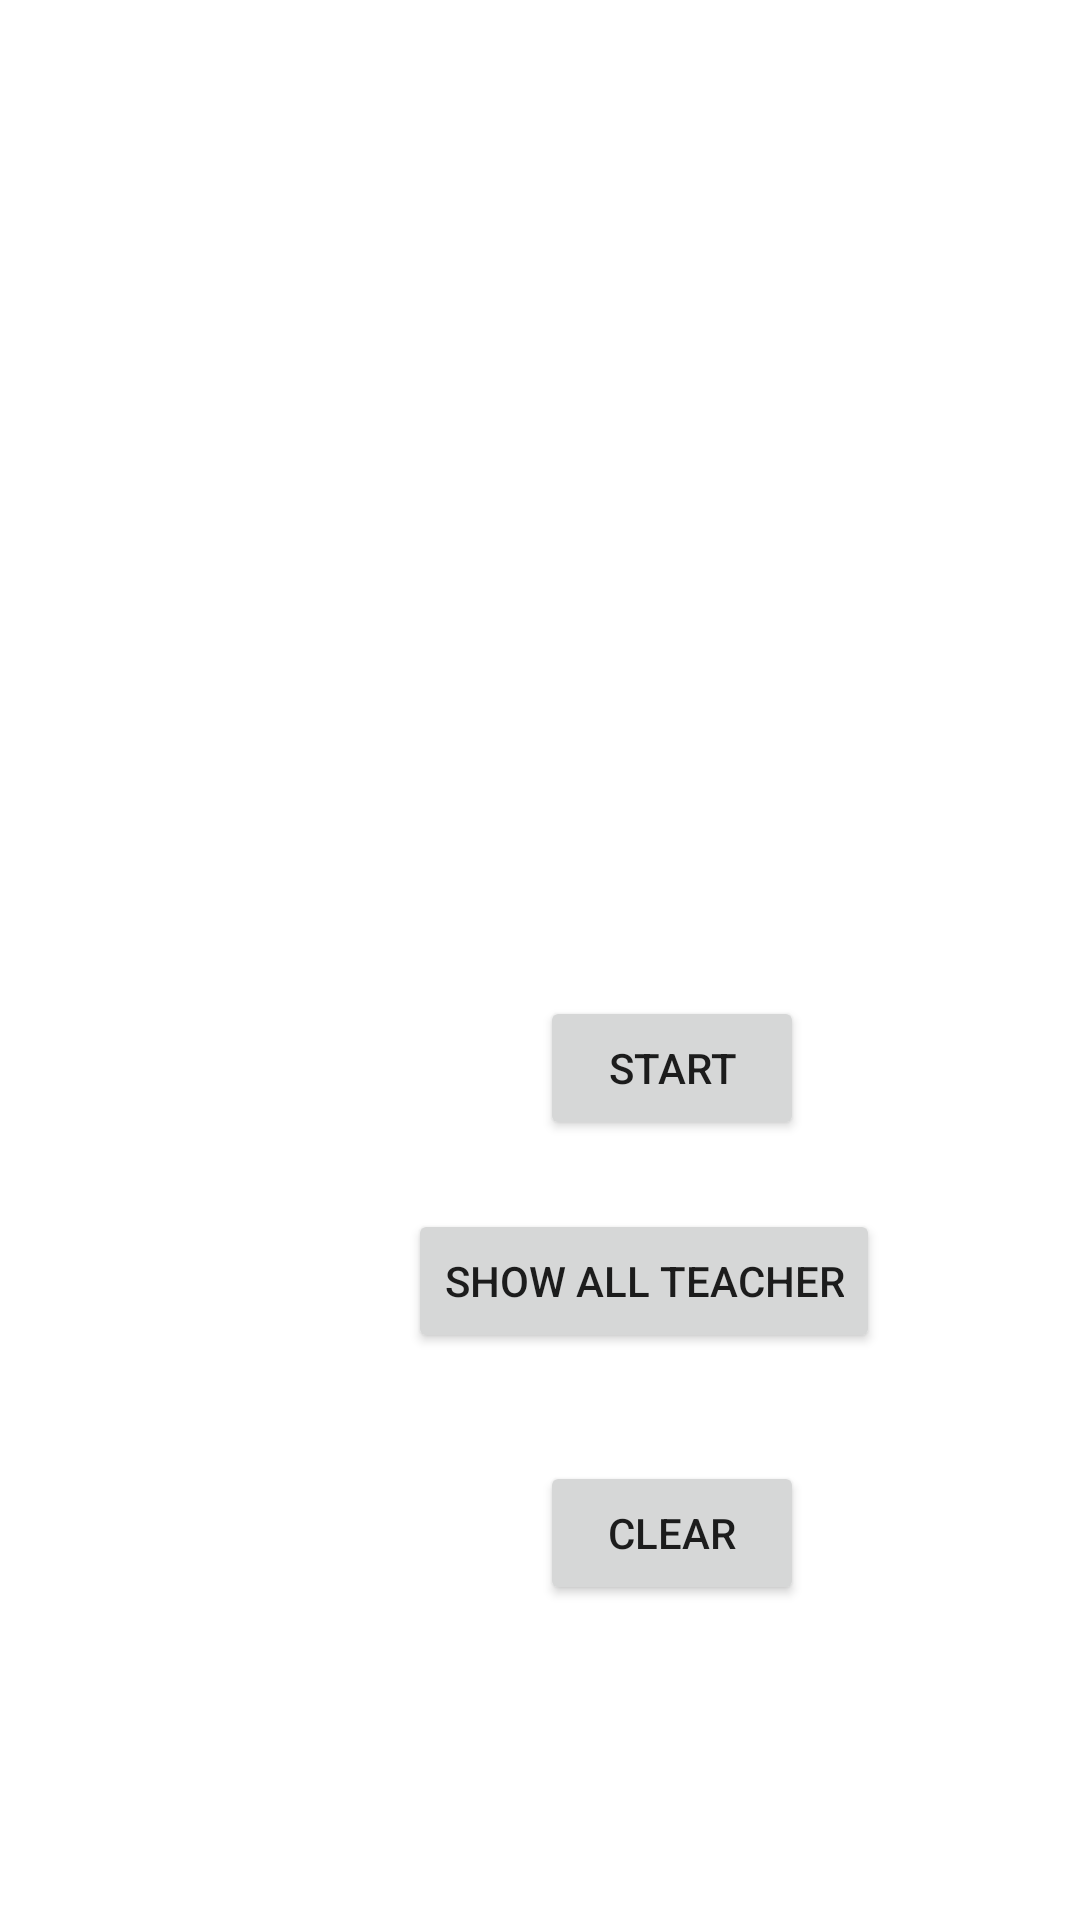

The Android layout XML behind this screen, and the referenced resources:
<!-- AndroidManifest.xml: application theme Theme.TeachersJournal -->
<!-- res/layout/fragment_teacher.xml -->
<?xml version="1.0" encoding="utf-8"?>
<layout xmlns:android="http://schemas.android.com/apk/res/android"
    xmlns:app="http://schemas.android.com/apk/res-auto"
    xmlns:tools="http://schemas.android.com/tools">


    <data>

        <variable
            name="teacherViewModel"
            type="com.example.teachersjournal.teacher.TeacherViewModel" />
    </data>
    <androidx.constraintlayout.widget.ConstraintLayout
    android:layout_width="match_parent"
    android:layout_height="match_parent"
    tools:context=".teacher.TeacherFragment">


        <Button
            android:onClick="@{() -> teacherViewModel.addTeacher()}"
            android:id="@+id/button_Addteacher"
            android:layout_width="wrap_content"
            android:layout_height="wrap_content"
            android:layout_marginStart="180dp"
            android:layout_marginTop="332dp"
            android:text="Start"
            app:layout_constraintStart_toStartOf="parent"
            app:layout_constraintTop_toTopOf="parent" />

        <TextView
            android:id="@+id/title_text"
            android:layout_width="wrap_content"
            android:layout_height="wrap_content"
            android:layout_marginStart="@dimen/margin"
            android:layout_marginTop="@dimen/margin"
            android:layout_marginBottom="@dimen/triple_margin"
            android:text="@{teacherViewModel.teacherString}"
            android:textSize="@dimen/title_text_size"
            app:layout_constraintStart_toStartOf="parent"
            app:layout_constraintTop_toTopOf="parent" />

        <Button
            android:id="@+id/button_onClear"
            android:layout_width="wrap_content"
            android:layout_height="wrap_content"
            android:layout_marginStart="180dp"
            android:layout_marginTop="36dp"
            android:onClick="@{() -> teacherViewModel.onClear()}"
            android:text="Clear"
            app:layout_constraintStart_toStartOf="parent"
            app:layout_constraintTop_toBottomOf="@+id/button_showAllTeacher" />

        <Button

            android:id="@+id/button_showAllTeacher"
            android:layout_width="wrap_content"
            android:layout_height="wrap_content"
            android:layout_marginStart="136dp"
            android:layout_marginTop="23dp"
            android:text="Show All Teacher"
            app:layout_constraintStart_toStartOf="parent"
            app:layout_constraintTop_toBottomOf="@+id/button_Addteacher" />

        <Button
            android:id="@+id/button_Weather"
            android:layout_width="wrap_content"
            android:layout_height="wrap_content"
            android:layout_marginStart="42dp"
            android:layout_marginTop="487dp"
            android:layout_marginEnd="44dp"
            android:layout_marginBottom="196dp"
            android:text="Weather"
            app:layout_constraintBottom_toBottomOf="parent"
            app:layout_constraintEnd_toStartOf="@+id/button_onClear"
            app:layout_constraintStart_toStartOf="parent"
            app:layout_constraintTop_toTopOf="parent" />


    </androidx.constraintlayout.widget.ConstraintLayout>
</layout>
<!-- resources referenced by this layout -->
<resources>
  <dimen name="margin">16dp</dimen>
  <dimen name="title_text_size">20sp</dimen>
  <dimen name="triple_margin">48dp</dimen>
  <style name="Theme.TeachersJournal" parent="Theme.MaterialComponents.DayNight.DarkActionBar">
          
          <item name="colorPrimary">@color/purple_500</item>
          <item name="colorPrimaryVariant">@color/purple_700</item>
          <item name="colorOnPrimary">@color/white</item>
          
          <item name="colorSecondary">@color/teal_200</item>
          <item name="colorSecondaryVariant">@color/teal_700</item>
          <item name="colorOnSecondary">@color/black</item>
          
          <item name="android:statusBarColor" tools:targetApi="l">?attr/colorPrimaryVariant</item>
          
      </style>
  <!-- not gathered from this repository: default colours our renderer supplied (Android Studio template values) -->
  <color name="purple_500">#FF6200EE</color>
  <color name="purple_700">#FF3700B3</color>
  <color name="teal_200">#FF03DAC5</color>
  <color name="teal_700">#FF018786</color>
  <color name="black">#FF000000</color>
  <color name="white">#FFFFFFFF</color>
</resources>
